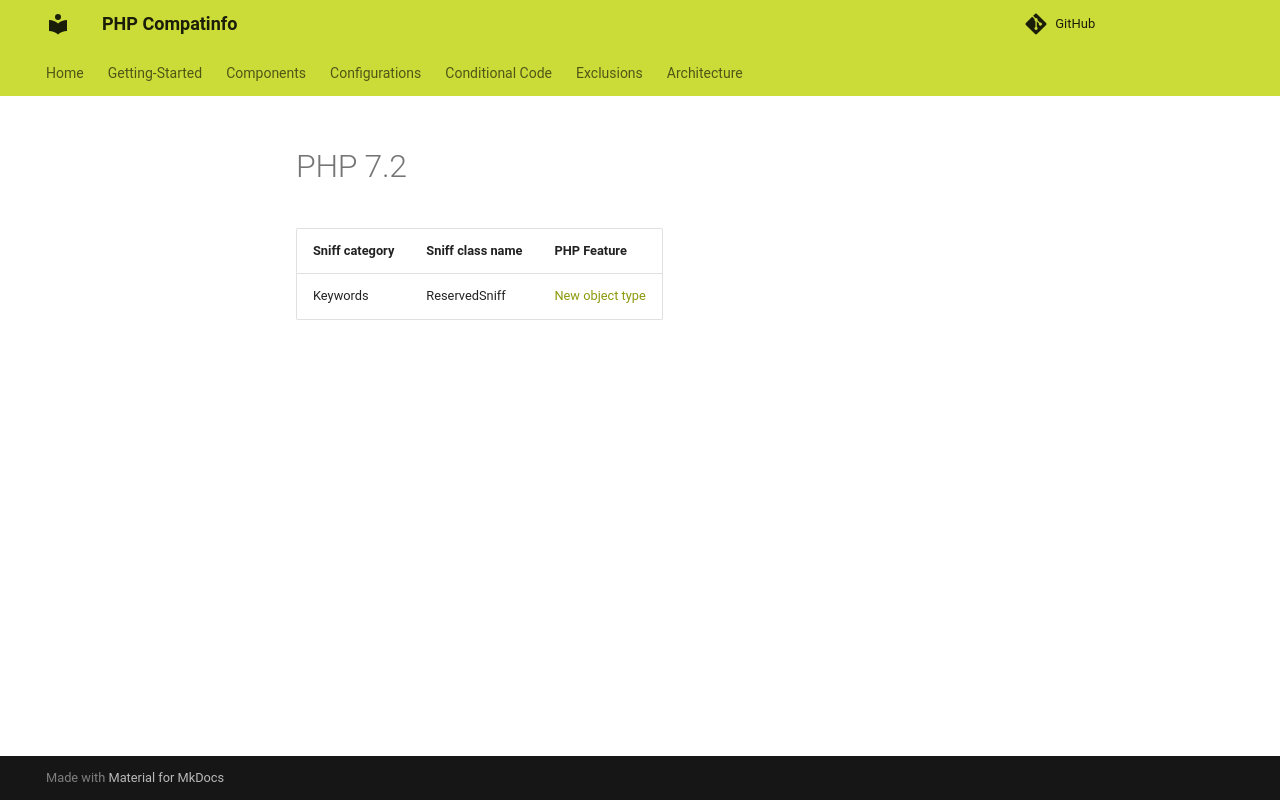

repository: llaville/php-compatinfo · page: 7.3/components/sniffs/PHP72/index.html · generator: mkdocs

<!-- markdownlint-disable MD013 -->
# PHP 7.2

| Sniff category | Sniff class name | PHP Feature                           |
|----------------|------------------|---------------------------------------|
| Keywords       | ReservedSniff    | [New object type][ReservedKeywords72] |

[ReservedKeywords72]: https://www.php.net/manual/en/migration72.new-features.php#migration72.new-features.object-type
